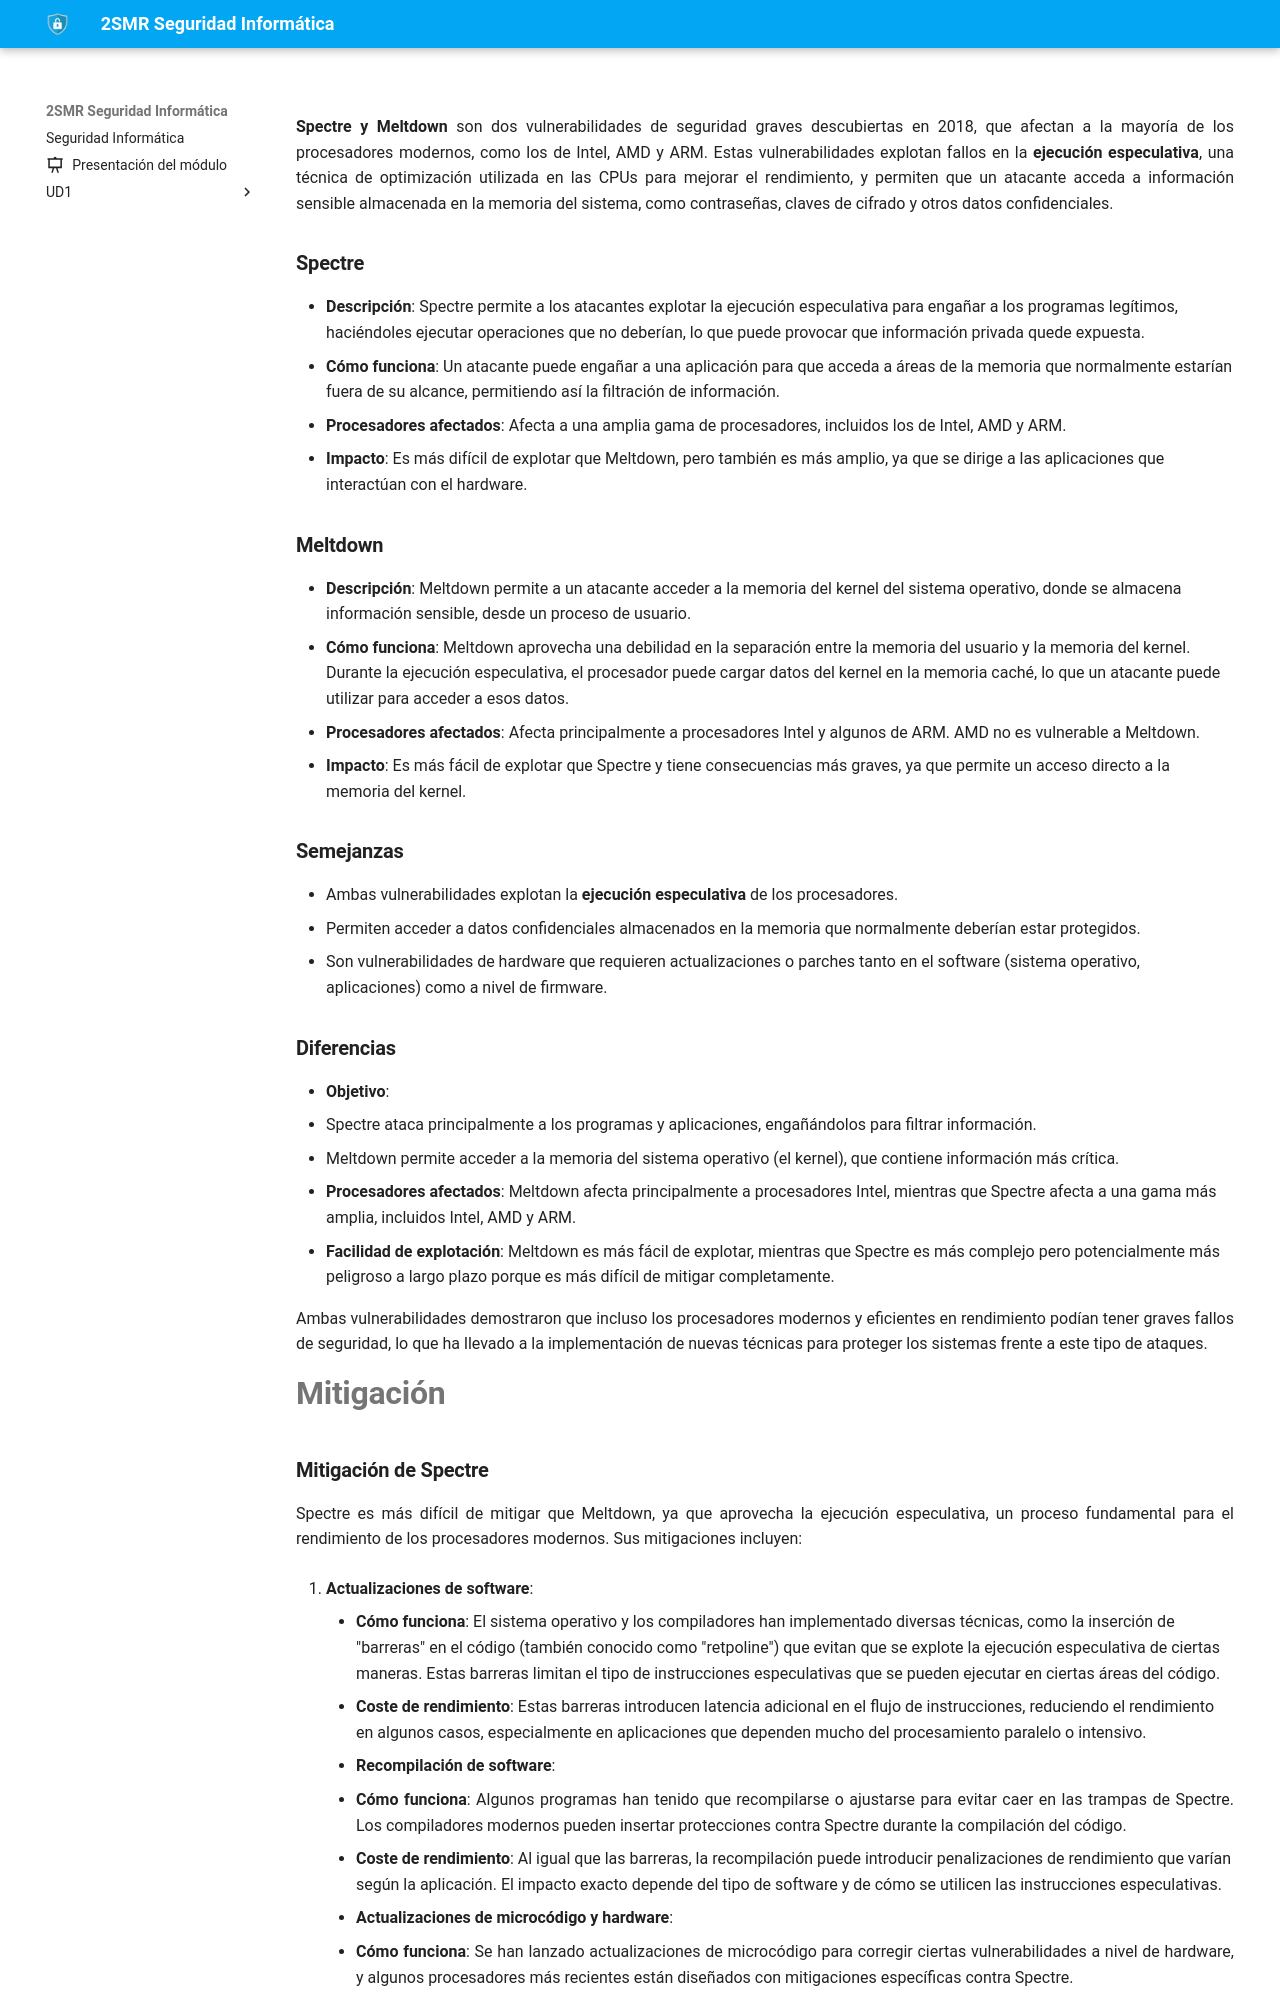

repository: fperezIES/SMR-SIN · page: incidentes/2018.spectre_meltdown.html · generator: mkdocs

**Spectre y Meltdown** son dos vulnerabilidades de seguridad graves descubiertas en 2018, que afectan a la mayoría de los procesadores modernos, como los de Intel, AMD y ARM. Estas vulnerabilidades explotan fallos en la **ejecución especulativa**, una técnica de optimización utilizada en las CPUs para mejorar el rendimiento, y permiten que un atacante acceda a información sensible almacenada en la memoria del sistema, como contraseñas, claves de cifrado y otros datos confidenciales.

### **Spectre**
- **Descripción**: Spectre permite a los atacantes explotar la ejecución especulativa para engañar a los programas legítimos, haciéndoles ejecutar operaciones que no deberían, lo que puede provocar que información privada quede expuesta.
- **Cómo funciona**: Un atacante puede engañar a una aplicación para que acceda a áreas de la memoria que normalmente estarían fuera de su alcance, permitiendo así la filtración de información.
- **Procesadores afectados**: Afecta a una amplia gama de procesadores, incluidos los de Intel, AMD y ARM.
- **Impacto**: Es más difícil de explotar que Meltdown, pero también es más amplio, ya que se dirige a las aplicaciones que interactúan con el hardware.

### **Meltdown**
- **Descripción**: Meltdown permite a un atacante acceder a la memoria del kernel del sistema operativo, donde se almacena información sensible, desde un proceso de usuario.
- **Cómo funciona**: Meltdown aprovecha una debilidad en la separación entre la memoria del usuario y la memoria del kernel. Durante la ejecución especulativa, el procesador puede cargar datos del kernel en la memoria caché, lo que un atacante puede utilizar para acceder a esos datos.
- **Procesadores afectados**: Afecta principalmente a procesadores Intel y algunos de ARM. AMD no es vulnerable a Meltdown.
- **Impacto**: Es más fácil de explotar que Spectre y tiene consecuencias más graves, ya que permite un acceso directo a la memoria del kernel.

### **Semejanzas**
- Ambas vulnerabilidades explotan la **ejecución especulativa** de los procesadores.
- Permiten acceder a datos confidenciales almacenados en la memoria que normalmente deberían estar protegidos.
- Son vulnerabilidades de hardware que requieren actualizaciones o parches tanto en el software (sistema operativo, aplicaciones) como a nivel de firmware.

### **Diferencias**
- **Objetivo**: 
  - Spectre ataca principalmente a los programas y aplicaciones, engañándolos para filtrar información.
  - Meltdown permite acceder a la memoria del sistema operativo (el kernel), que contiene información más crítica.
- **Procesadores afectados**: Meltdown afecta principalmente a procesadores Intel, mientras que Spectre afecta a una gama más amplia, incluidos Intel, AMD y ARM.
- **Facilidad de explotación**: Meltdown es más fácil de explotar, mientras que Spectre es más complejo pero potencialmente más peligroso a largo plazo porque es más difícil de mitigar completamente.

Ambas vulnerabilidades demostraron que incluso los procesadores modernos y eficientes en rendimiento podían tener graves fallos de seguridad, lo que ha llevado a la implementación de nuevas técnicas para proteger los sistemas frente a este tipo de ataques.

# Mitigación
